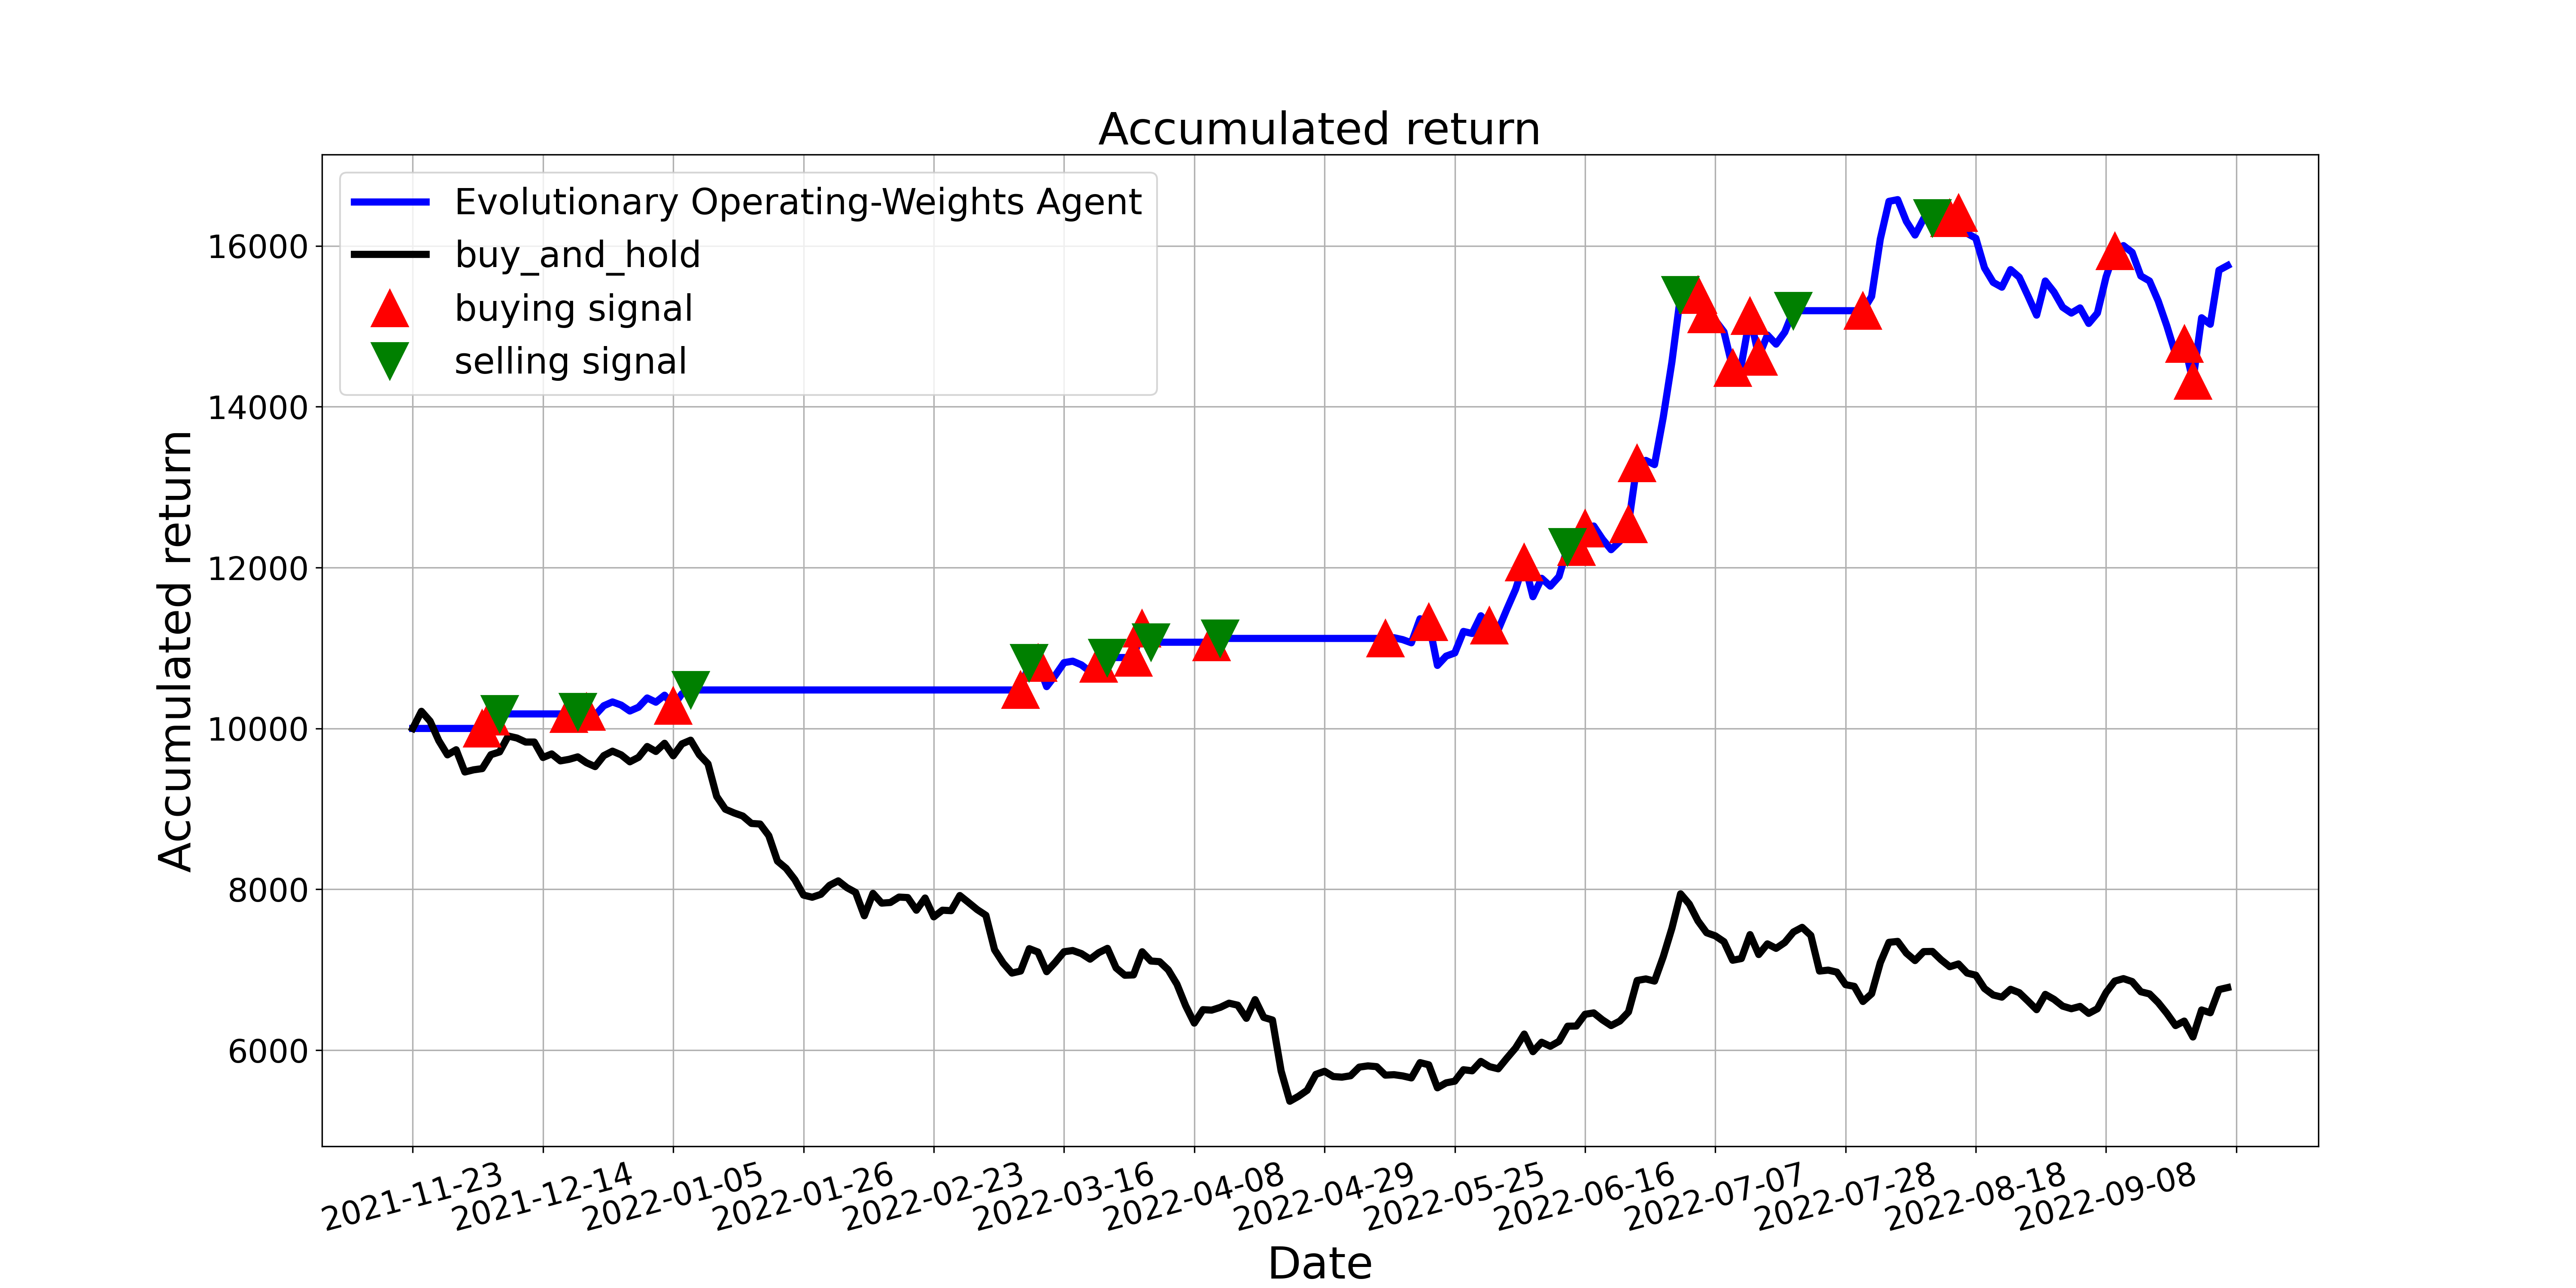

The data file committed next to this chart (first rows):
, tradeDate, B&H, action, operation, return
0, 2021-11-23, 10000, 0, 0, 10000
1, 2021-11-24, 10213, 0, 0, 10000
2, 2021-11-25, 10090, 0, 0, 10000
3, 2021-11-26, 9848, 0, 0, 10000
4, 2021-11-29, 9672, 0, 0, 10000
5, 2021-11-30, 9735, 0, 0, 10000
6, 2021-12-01, 9459, 2, 0, 10000
7, 2021-12-02, 9485, 2, 0, 10000
8, 2021-12-03, 9501, 1, 1, 10000
9, 2021-12-06, 9674, 1, 1, 10146
10, 2021-12-07, 9708, 2, 2, 10181
11, 2021-12-08, 9906, 0, 0, 10181
12, 2021-12-09, 9881, 0, 0, 10181
13, 2021-12-10, 9831, 0, 0, 10181
14, 2021-12-13, 9831, 0, 0, 10181
15, 2021-12-14, 9639, 0, 0, 10181
16, 2021-12-15, 9683, 2, 0, 10181
17, 2021-12-16, 9597, 2, 0, 10181
18, 2021-12-17, 9616, 1, 1, 10181
19, 2021-12-20, 9647, 2, 2, 10207
20, 2021-12-21, 9574, 1, 1, 10207
21, 2021-12-22, 9526, 0, 0, 10166
22, 2021-12-23, 9662, 0, 0, 10282
23, 2021-12-24, 9718, 0, 0, 10330
24, 2021-12-27, 9672, 0, 0, 10290
25, 2021-12-28, 9585, 0, 0, 10217
26, 2021-12-29, 9641, 0, 0, 10264
27, 2021-12-30, 9775, 0, 0, 10379
28, 2021-12-31, 9714, 0, 0, 10327
29, 2022-01-04, 9816, 0, 0, 10413
30, 2022-01-05, 9660, 1, 1, 10281
31, 2022-01-06, 9808, 0, 0, 10432
32, 2022-01-07, 9854, 2, 2, 10479
33, 2022-01-10, 9674, 0, 0, 10479
34, 2022-01-11, 9560, 0, 0, 10479
35, 2022-01-12, 9155, 0, 0, 10479
36, 2022-01-13, 8996, 2, 0, 10479
37, 2022-01-14, 8950, 2, 0, 10479
38, 2022-01-17, 8911, 2, 0, 10479
39, 2022-01-18, 8819, 2, 0, 10479
40, 2022-01-19, 8812, 0, 0, 10479
41, 2022-01-20, 8668, 0, 0, 10479
42, 2022-01-21, 8351, 0, 0, 10479
43, 2022-01-24, 8260, 0, 0, 10479
44, 2022-01-25, 8120, 0, 0, 10479
45, 2022-01-26, 7928, 0, 0, 10479
46, 2022-01-27, 7901, 0, 0, 10479
47, 2022-01-28, 7938, 0, 0, 10479
48, 2022-02-07, 8049, 0, 0, 10479
49, 2022-02-08, 8105, 0, 0, 10479
50, 2022-02-09, 8020, 0, 0, 10479
51, 2022-02-10, 7961, 0, 0, 10479
52, 2022-02-11, 7671, 0, 0, 10479
53, 2022-02-14, 7949, 0, 0, 10479
54, 2022-02-15, 7828, 0, 0, 10479
55, 2022-02-16, 7836, 0, 0, 10479
56, 2022-02-17, 7903, 2, 0, 10479
57, 2022-02-18, 7898, 0, 0, 10479
58, 2022-02-21, 7740, 0, 0, 10479
59, 2022-02-22, 7892, 0, 0, 10479
... 150 more rows
